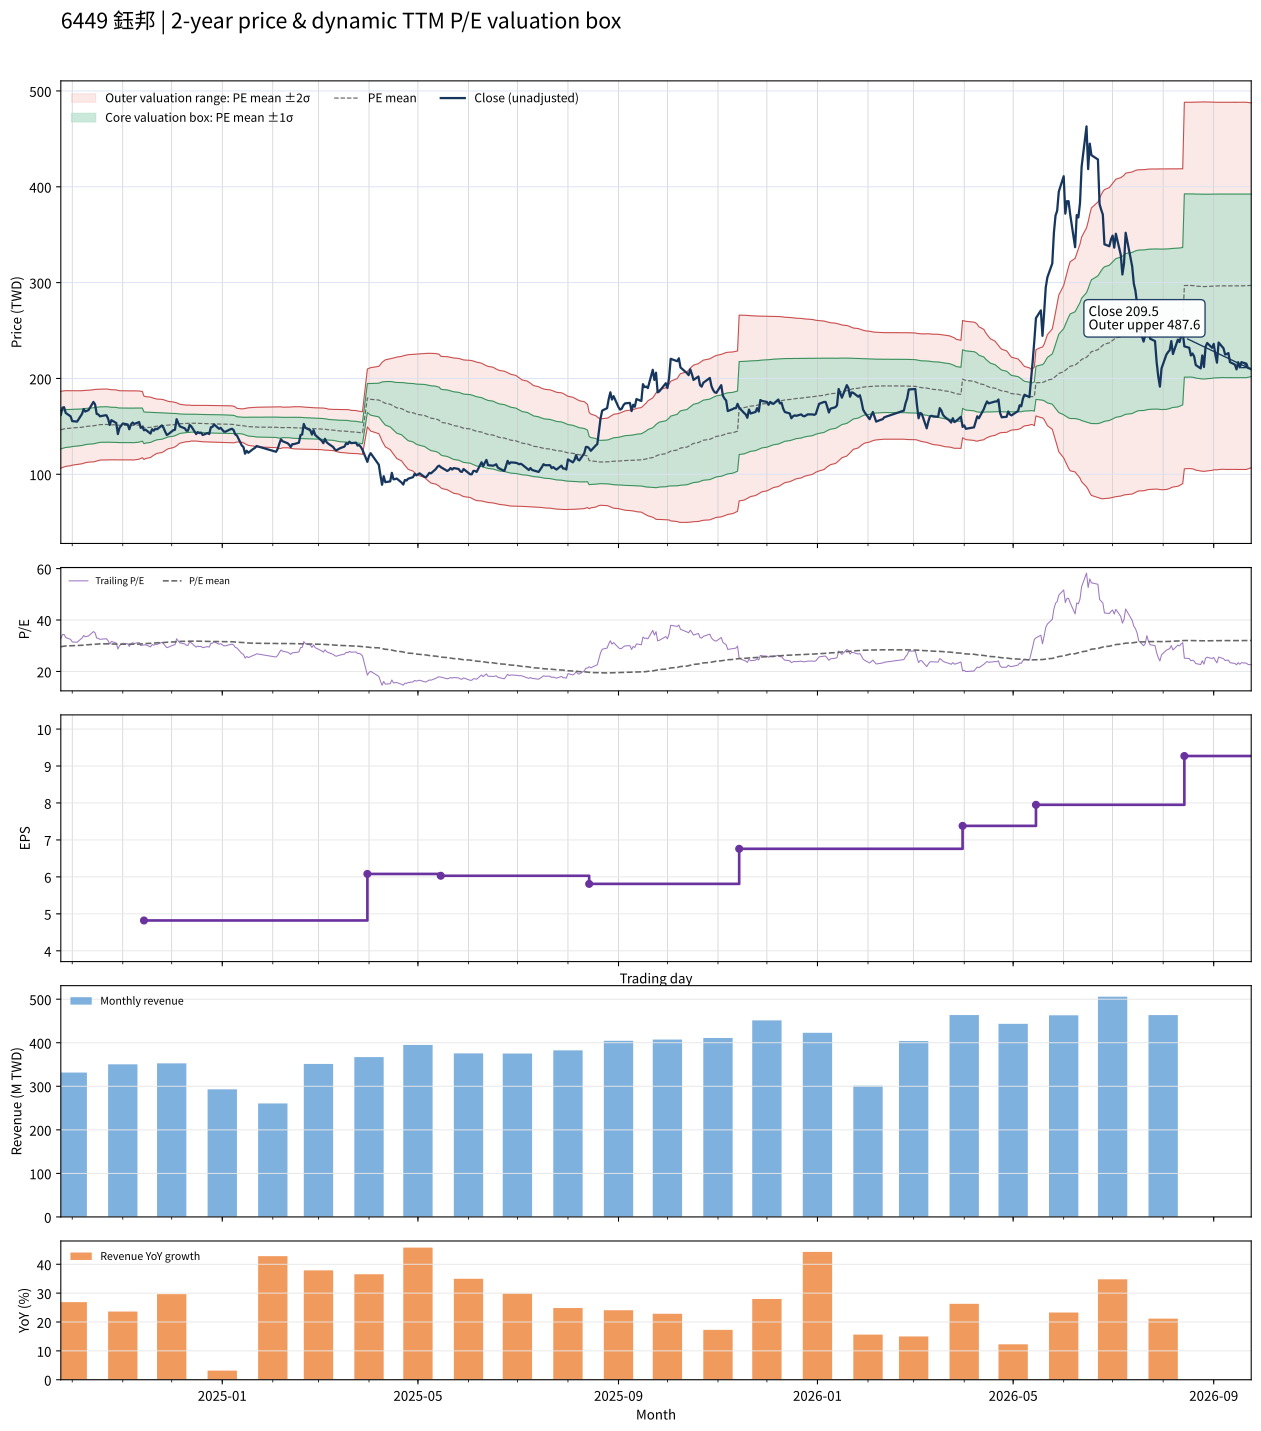

The table this chart was drawn from, first rows:
date, close, available_date, period_end, ttm_eps, pe, pe_mean, pe_std, price_m2, price_m1, price_mean, price_p1, price_p2, forward_eps, forward_pe, forward_pe_mean, forward_pe_std, forward_price_m2, forward_price_m1, forward_price_mean, forward_price_p1, forward_price_p2
2024-09-24, 162, 2024-08-14, 2024-06-30, 4.94, 32.79, 29.65, 4.068, 106.3, 126.4, 146.5, 166.6, 186.6, , , , , , , , , 
2024-09-25, 169.5, 2024-08-14, 2024-06-30, 4.94, 34.31, 29.75, 4.035, 107.1, 127, 146.9, 166.9, 186.8, , , , , , , , , 
2024-09-26, 170, 2024-08-14, 2024-06-30, 4.94, 34.41, 29.83, 4.025, 107.6, 127.5, 147.4, 167.2, 187.1, , , , , , , , , 
2024-09-27, 164, 2024-08-14, 2024-06-30, 4.94, 33.2, 29.91, 3.996, 108.3, 128, 147.8, 167.5, 187.2, , , , , , , , , 
2024-09-30, 160.5, 2024-08-14, 2024-06-30, 4.94, 32.49, 29.98, 3.965, 108.9, 128.5, 148.1, 167.7, 187.3, , , , , , , , , 
2024-10-01, 155.5, 2024-08-14, 2024-06-30, 4.94, 31.48, 30.04, 3.934, 109.5, 129, 148.4, 167.8, 187.3, , , , , , , , , 
2024-10-04, 155, 2024-08-14, 2024-06-30, 4.94, 31.38, 30.1, 3.896, 110.2, 129.5, 148.7, 168, 187.2, , , , , , , , , 
2024-10-07, 163, 2024-08-14, 2024-06-30, 4.94, 33, 30.18, 3.857, 111, 130, 149.1, 168.2, 187.2, , , , , , , , , 
2024-10-08, 168, 2024-08-14, 2024-06-30, 4.94, 34.01, 30.26, 3.842, 111.5, 130.5, 149.5, 168.5, 187.4, , , , , , , , , 
2024-10-09, 165.5, 2024-08-14, 2024-06-30, 4.94, 33.5, 30.33, 3.821, 112.1, 131, 149.8, 168.7, 187.6, , , , , , , , , 
2024-10-11, 167, 2024-08-14, 2024-06-30, 4.94, 33.81, 30.41, 3.797, 112.7, 131.4, 150.2, 169, 187.7, , , , , , , , , 
2024-10-14, 175.5, 2024-08-14, 2024-06-30, 4.94, 35.53, 30.48, 3.809, 112.9, 131.8, 150.6, 169.4, 188.2, , , , , , , , , 
2024-10-15, 173, 2024-08-14, 2024-06-30, 4.94, 35.02, 30.56, 3.807, 113.3, 132.1, 151, 169.8, 188.6, , , , , , , , , 
2024-10-16, 163, 2024-08-14, 2024-06-30, 4.94, 33, 30.62, 3.788, 113.8, 132.5, 151.3, 170, 188.7, , , , , , , , , 
2024-10-17, 162.5, 2024-08-14, 2024-06-30, 4.94, 32.89, 30.68, 3.76, 114.4, 133, 151.6, 170.1, 188.7, , , , , , , , , 
2024-10-18, 160.5, 2024-08-14, 2024-06-30, 4.94, 32.49, 30.73, 3.741, 114.9, 133.3, 151.8, 170.3, 188.8, , , , , , , , , 
2024-10-21, 161.5, 2024-08-14, 2024-06-30, 4.94, 32.69, 30.77, 3.741, 115, 133.5, 152, 170.5, 189, , , , , , , , , 
2024-10-22, 161.5, 2024-08-14, 2024-06-30, 4.94, 32.69, 30.78, 3.745, 115, 133.5, 152, 170.5, 189, , , , , , , , , 
2024-10-23, 158, 2024-08-14, 2024-06-30, 4.94, 31.98, 30.75, 3.729, 115.1, 133.5, 151.9, 170.3, 188.8, , , , , , , , , 
2024-10-24, 151.5, 2024-08-14, 2024-06-30, 4.94, 30.67, 30.72, 3.707, 115.1, 133.4, 151.7, 170, 188.4, , , , , , , , , 
2024-10-25, 156.5, 2024-08-14, 2024-06-30, 4.94, 31.68, 30.7, 3.701, 115.1, 133.4, 151.7, 170, 188.2, , , , , , , , , 
2024-10-28, 153.5, 2024-08-14, 2024-06-30, 4.94, 31.07, 30.69, 3.695, 115.1, 133.3, 151.6, 169.8, 188.1, , , , , , , , , 
2024-10-29, 142, 2024-08-14, 2024-06-30, 4.94, 28.74, 30.62, 3.664, 115.1, 133.2, 151.3, 169.4, 187.5, , , , , , , , , 
2024-10-30, 148.5, 2024-08-14, 2024-06-30, 4.94, 30.06, 30.59, 3.652, 115, 133.1, 151.1, 169.2, 187.2, , , , , , , , , 
2024-11-01, 153, 2024-08-14, 2024-06-30, 4.94, 30.97, 30.59, 3.652, 115, 133.1, 151.1, 169.2, 187.2, , , , , , , , , 
2024-11-04, 152, 2024-08-14, 2024-06-30, 4.94, 30.77, 30.58, 3.647, 115, 133, 151.1, 169.1, 187.1, , , , , , , , , 
2024-11-05, 147, 2024-08-14, 2024-06-30, 4.94, 29.76, 30.56, 3.648, 115, 133, 151, 169, 187, , , , , , , , , 
2024-11-06, 152, 2024-08-14, 2024-06-30, 4.94, 30.77, 30.57, 3.648, 115, 133, 151, 169, 187, , , , , , , , , 
2024-11-07, 154, 2024-08-14, 2024-06-30, 4.94, 31.17, 30.58, 3.648, 115, 133, 151.1, 169.1, 187.1, , , , , , , , , 
2024-11-08, 152.5, 2024-08-14, 2024-06-30, 4.94, 30.87, 30.58, 3.648, 115, 133, 151.1, 169.1, 187.1, , , , , , , , , 
2024-11-11, 154.5, 2024-08-14, 2024-06-30, 4.94, 31.28, 30.64, 3.602, 115.8, 133.5, 151.3, 169.1, 186.9, , , , , , , , , 
2024-11-12, 148.5, 2024-08-14, 2024-06-30, 4.94, 30.06, 30.69, 3.55, 116.5, 134.1, 151.6, 169.1, 186.7, , , , , , , , , 
2024-11-13, 149.5, 2024-08-14, 2024-06-30, 4.94, 30.26, 30.74, 3.492, 117.4, 134.6, 151.9, 169.1, 186.4, , , , , , , , , 
2024-11-14, 146, 2024-11-14, 2024-09-30, 4.82, 30.29, 30.8, 3.426, 115.4, 131.9, 148.4, 165, 181.5, , , , , , , , , 
2024-11-15, 146.5, 2024-11-14, 2024-09-30, 4.82, 30.39, 30.86, 3.35, 116.5, 132.6, 148.7, 164.9, 181, , , , , , , , , 
2024-11-18, 142.5, 2024-11-14, 2024-09-30, 4.82, 29.56, 30.92, 3.271, 117.5, 133.2, 149, 164.8, 180.5, , , , , , , , , 
2024-11-19, 147, 2024-11-14, 2024-09-30, 4.82, 30.5, 30.99, 3.169, 118.8, 134.1, 149.4, 164.6, 179.9, , , , , , , , , 
2024-11-20, 145.5, 2024-11-14, 2024-09-30, 4.82, 30.19, 31.05, 3.079, 120, 134.8, 149.6, 164.5, 179.3, , , , , , , , , 
2024-11-21, 147.5, 2024-11-14, 2024-09-30, 4.82, 30.6, 31.1, 3.006, 120.9, 135.4, 149.9, 164.4, 178.9, , , , , , , , , 
2024-11-22, 147, 2024-11-14, 2024-09-30, 4.82, 30.5, 31.16, 2.936, 121.9, 136, 150.2, 164.3, 178.5, , , , , , , , , 
2024-11-25, 151, 2024-11-14, 2024-09-30, 4.82, 31.33, 31.21, 2.879, 122.7, 136.6, 150.4, 164.3, 178.2, , , , , , , , , 
2024-11-26, 148.5, 2024-11-14, 2024-09-30, 4.82, 30.81, 31.27, 2.809, 123.6, 137.2, 150.7, 164.2, 177.8, , , , , , , , , 
2024-11-27, 144.5, 2024-11-14, 2024-09-30, 4.82, 29.98, 31.32, 2.719, 124.8, 137.9, 151, 164.1, 177.2, , , , , , , , , 
2024-11-28, 141, 2024-11-14, 2024-09-30, 4.82, 29.25, 31.37, 2.629, 125.9, 138.5, 151.2, 163.9, 176.5, , , , , , , , , 
2024-11-29, 142, 2024-11-14, 2024-09-30, 4.82, 29.46, 31.41, 2.558, 126.7, 139.1, 151.4, 163.7, 176, , , , , , , , , 
2024-12-02, 146, 2024-11-14, 2024-09-30, 4.82, 30.29, 31.46, 2.47, 127.8, 139.7, 151.6, 163.5, 175.5, , , , , , , , , 
2024-12-03, 146.5, 2024-11-14, 2024-09-30, 4.82, 30.39, 31.5, 2.406, 128.6, 140.2, 151.8, 163.4, 175, , , , , , , , , 
2024-12-04, 157.5, 2024-11-14, 2024-09-30, 4.82, 32.68, 31.57, 2.33, 129.7, 140.9, 152.2, 163.4, 174.6, , , , , , , , , 
2024-12-05, 153.5, 2024-11-14, 2024-09-30, 4.82, 31.85, 31.63, 2.218, 131.1, 141.8, 152.5, 163.2, 173.9, , , , , , , , , 
2024-12-06, 150, 2024-11-14, 2024-09-30, 4.82, 31.12, 31.69, 2.104, 132.5, 142.6, 152.8, 162.9, 173.1, , , , , , , , , 
2024-12-09, 148, 2024-11-14, 2024-09-30, 4.82, 30.71, 31.74, 2.014, 133.6, 143.3, 153, 162.7, 172.4, , , , , , , , , 
2024-12-10, 145.5, 2024-11-14, 2024-09-30, 4.82, 30.19, 31.76, 1.98, 134, 143.6, 153.1, 162.6, 172.2, , , , , , , , , 
2024-12-11, 145.5, 2024-11-14, 2024-09-30, 4.82, 30.19, 31.77, 1.979, 134, 143.6, 153.1, 162.6, 172.2, , , , , , , , , 
2024-12-12, 151.5, 2024-11-14, 2024-09-30, 4.82, 31.43, 31.78, 1.97, 134.2, 143.7, 153.2, 162.7, 172.2, , , , , , , , , 
2024-12-13, 150, 2024-11-14, 2024-09-30, 4.82, 31.12, 31.81, 1.93, 134.7, 144, 153.3, 162.6, 171.9, , , , , , , , , 
2024-12-16, 142, 2024-11-14, 2024-09-30, 4.82, 29.46, 31.81, 1.932, 134.7, 144, 153.3, 162.6, 171.9, , , , , , , , , 
2024-12-17, 144, 2024-11-14, 2024-09-30, 4.82, 29.88, 31.79, 1.939, 134.5, 143.9, 153.2, 162.6, 171.9, , , , , , , , , 
2024-12-18, 143, 2024-11-14, 2024-09-30, 4.82, 29.67, 31.77, 1.948, 134.3, 143.7, 153.1, 162.5, 171.9, , , , , , , , , 
2024-12-19, 143.5, 2024-11-14, 2024-09-30, 4.82, 29.77, 31.75, 1.957, 134.2, 143.6, 153.1, 162.5, 171.9, , , , , , , , , 
2024-12-20, 141, 2024-11-14, 2024-09-30, 4.82, 29.25, 31.72, 1.968, 133.9, 143.4, 152.9, 162.4, 171.9, , , , , , , , , 
... 427 more rows
